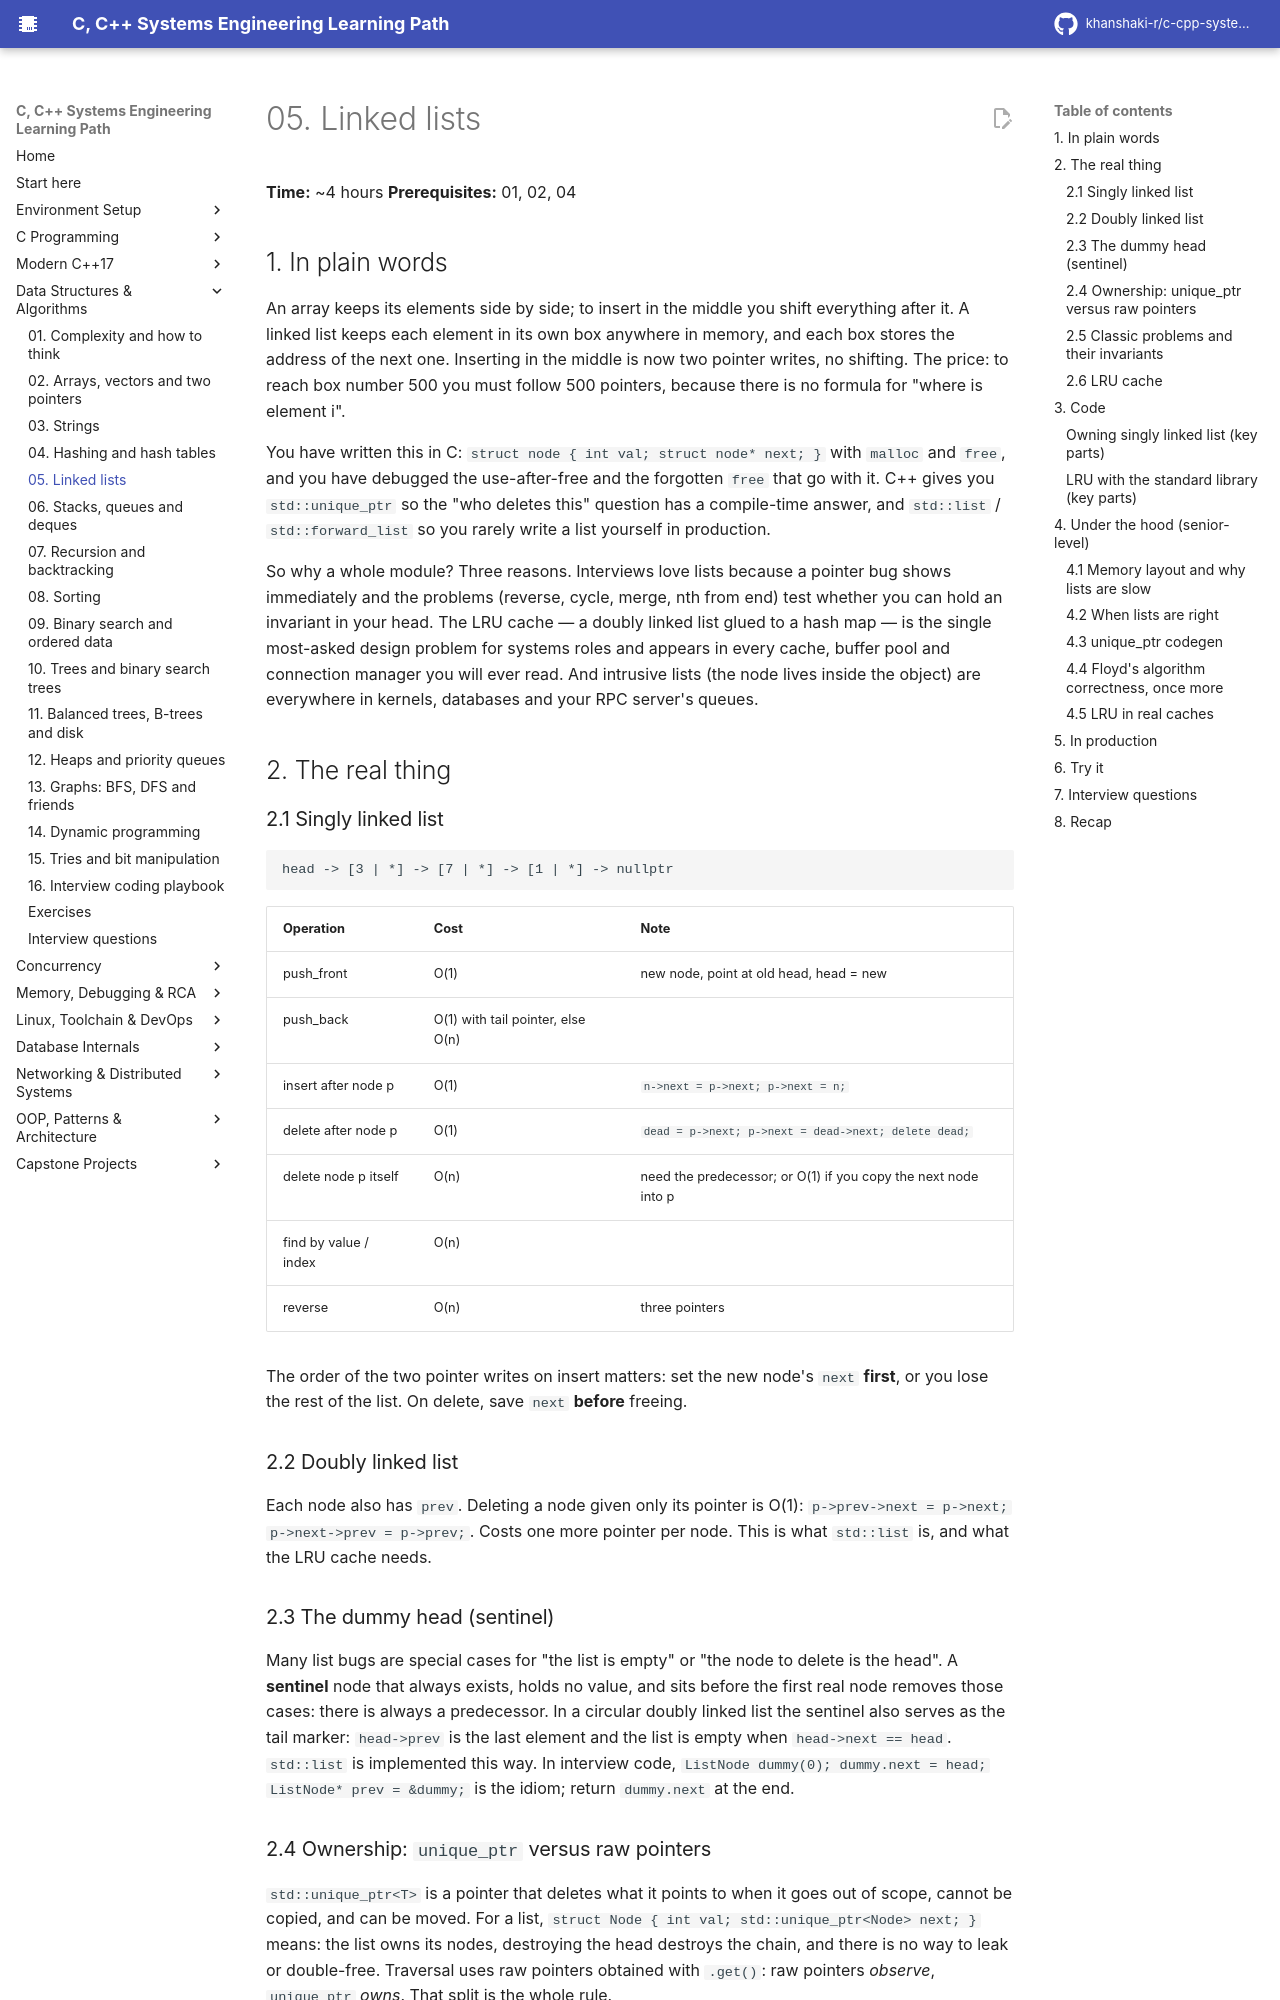

repository: khanshaki-r/c-cpp-systems-learning-path · page: 03_Data_Structures_Algorithms/05_linked_lists/index.html · generator: mkdocs

# 05. Linked lists

**Time:** ~4 hours   **Prerequisites:** 01, 02, 04

## 1. In plain words

An array keeps its elements side by side; to insert in the middle you shift everything after
it. A linked list keeps each element in its own box anywhere in memory, and each box stores
the address of the next one. Inserting in the middle is now two pointer writes, no shifting.
The price: to reach box number 500 you must follow 500 pointers, because there is no formula
for "where is element i".

You have written this in C: `struct node { int val; struct node* next; }` with `malloc` and
`free`, and you have debugged the use-after-free and the forgotten `free` that go with it. C++
gives you `std::unique_ptr` so the "who deletes this" question has a compile-time answer, and
`std::list` / `std::forward_list` so you rarely write a list yourself in production.

So why a whole module? Three reasons. Interviews love lists because a pointer bug shows
immediately and the problems (reverse, cycle, merge, nth from end) test whether you can hold
an invariant in your head. The LRU cache — a doubly linked list glued to a hash map — is the
single most-asked design problem for systems roles and appears in every cache, buffer pool
and connection manager you will ever read. And intrusive lists (the node lives inside the
object) are everywhere in kernels, databases and your RPC server's queues.

## 2. The real thing

### 2.1 Singly linked list

```
head -> [3 | *] -> [7 | *] -> [1 | *] -> nullptr
```

| Operation | Cost | Note |
|---|---|---|
| push_front | O(1) | new node, point at old head, head = new |
| push_back | O(1) with tail pointer, else O(n) | |
| insert after node p | O(1) | `n->next = p->next; p->next = n;` |
| delete after node p | O(1) | `dead = p->next; p->next = dead->next; delete dead;` |
| delete node p itself | O(n) | need the predecessor; or O(1) if you copy the next node into p |
| find by value / index | O(n) | |
| reverse | O(n) | three pointers |

The order of the two pointer writes on insert matters: set the new node's `next` **first**, or
you lose the rest of the list. On delete, save `next` **before** freeing.

### 2.2 Doubly linked list

Each node also has `prev`. Deleting a node given only its pointer is O(1):
`p->prev->next = p->next; p->next->prev = p->prev;`. Costs one more pointer per node. This is
what `std::list` is, and what the LRU cache needs.

### 2.3 The dummy head (sentinel)

Many list bugs are special cases for "the list is empty" or "the node to delete is the head".
A **sentinel** node that always exists, holds no value, and sits before the first real node
removes those cases: there is always a predecessor. In a circular doubly linked list the
sentinel also serves as the tail marker: `head->prev` is the last element and the list is
empty when `head->next == head`. `std::list` is implemented this way. In interview code,
`ListNode dummy(0); dummy.next = head; ListNode* prev = &dummy;` is the idiom; return
`dummy.next` at the end.
